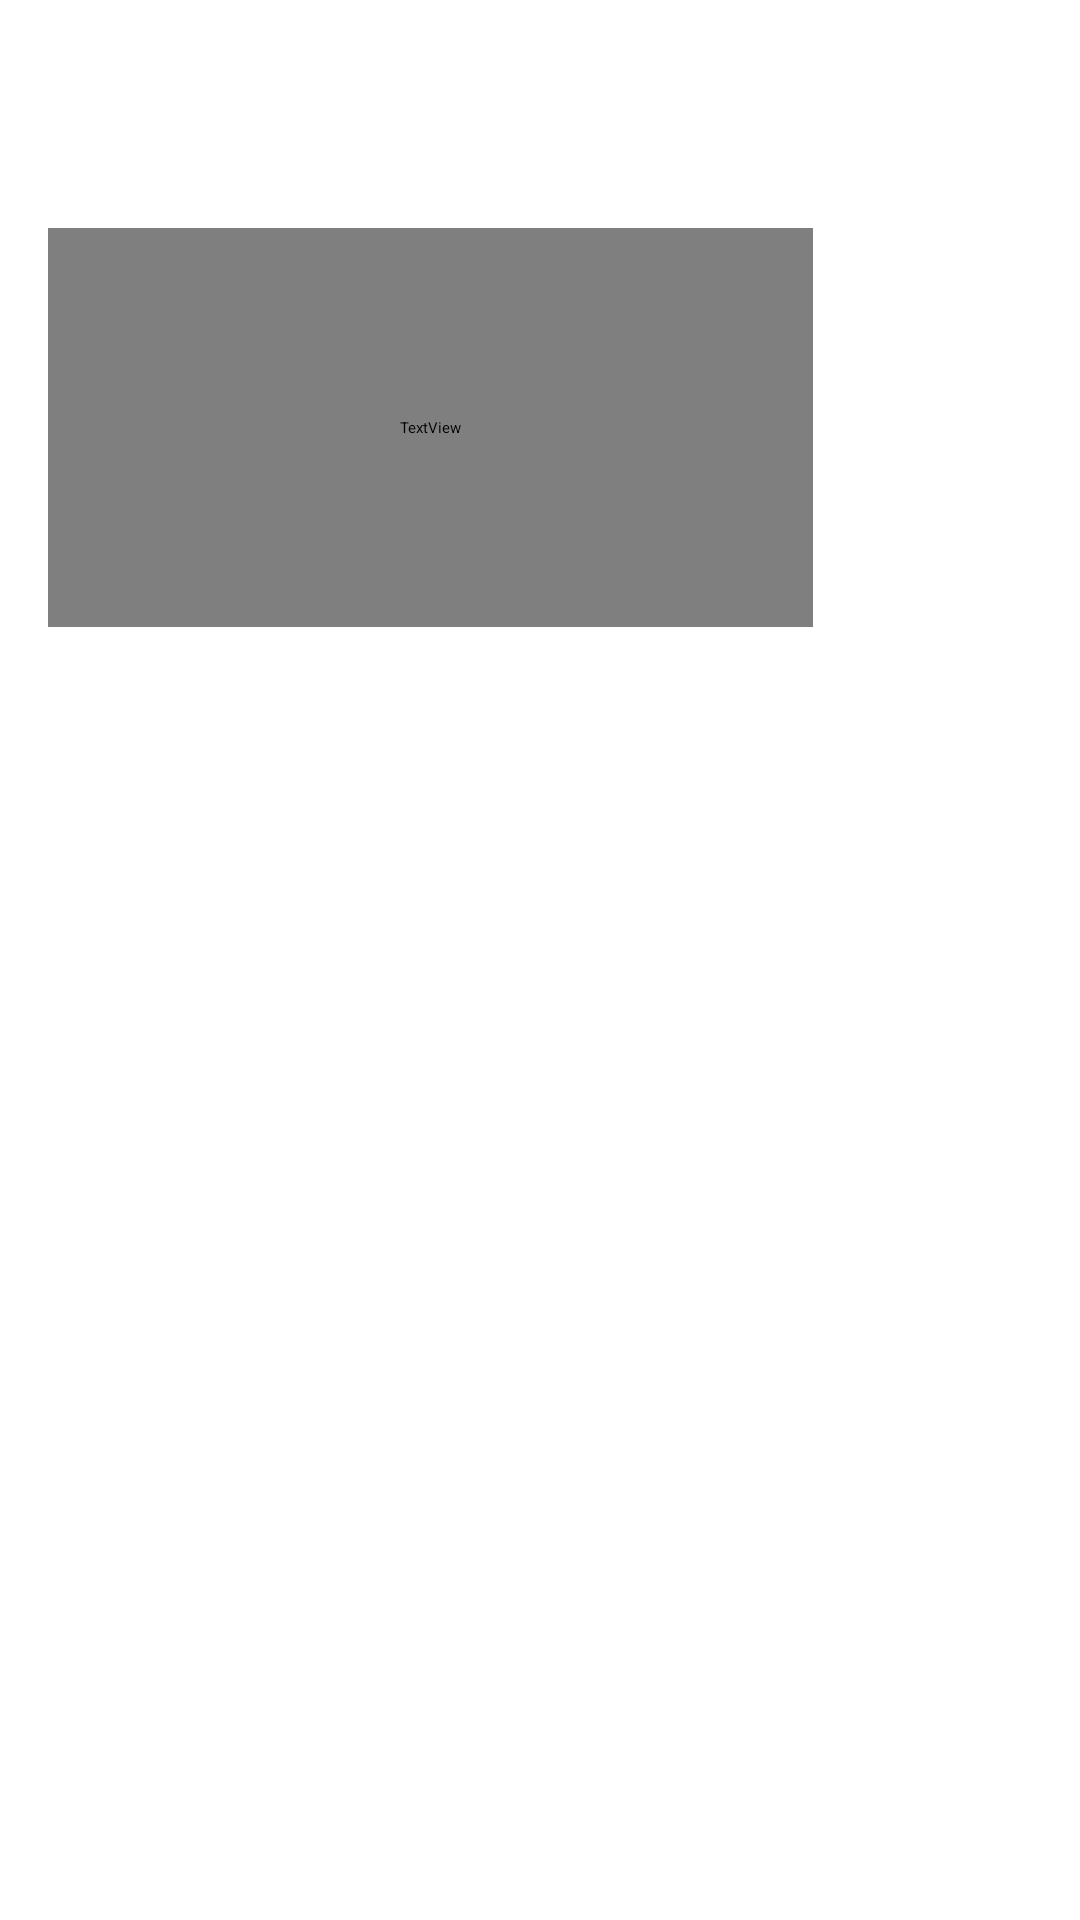

Reconstruct the res/layout file that produces this screen, plus the resources it refers to.
<!-- AndroidManifest.xml: application theme Theme.App -->
<!-- res/layout/activity_main.xml -->
<?xml version="1.0" encoding="utf-8"?>
<androidx.constraintlayout.widget.ConstraintLayout xmlns:android="http://schemas.android.com/apk/res/android"
    xmlns:app="http://schemas.android.com/apk/res-auto"
    xmlns:tools="http://schemas.android.com/tools"
    android:layout_width="match_parent"
    android:layout_height="match_parent"
    tools:context=".MainActivity">

    <ImageView
        android:id="@+id/imageView"
        android:layout_width="wrap_content"
        android:layout_height="wrap_content"
        app:layout_constraintEnd_toEndOf="parent"
        app:layout_constraintHorizontal_bias="0.0"
        app:layout_constraintStart_toStartOf="parent"
        app:srcCompat="@drawable/main"
        tools:layout_editor_absoluteY="0dp" />

    <Button
        android:id="@+id/mainpg_button"
        android:layout_width="202dp"
        android:layout_height="69dp"
        android:layout_marginBottom="76dp"
        android:backgroundTint="#F7C412"
        android:text="Get Start!"
        android:textColor="@color/black"
        android:textSize="80px"
        android:onClick="onClickBtn"

        app:layout_constraintBottom_toBottomOf="@+id/imageView"
        app:layout_constraintEnd_toEndOf="parent"
        app:layout_constraintHorizontal_bias="0.497"
        app:layout_constraintStart_toStartOf="parent"
        app:strokeColor="#FFFFFF" />

    <TextView
        android:id="@+id/textView4"
        android:layout_width="255dp"
        android:layout_height="133dp"
        android:layout_marginStart="16dp"
        android:layout_marginTop="76dp"
        android:fontFamily="@font/main"
        android:text="Great sensation"
        android:textColor="@color/white"
        android:textSize="150px"
        app:layout_constraintStart_toStartOf="parent"
        app:layout_constraintTop_toTopOf="parent" />

</androidx.constraintlayout.widget.ConstraintLayout>
<!-- resources referenced by this layout -->
<resources>
  <color name="black">#FF000000</color>
  <color name="white">#FFFFFFFF</color>
</resources>
